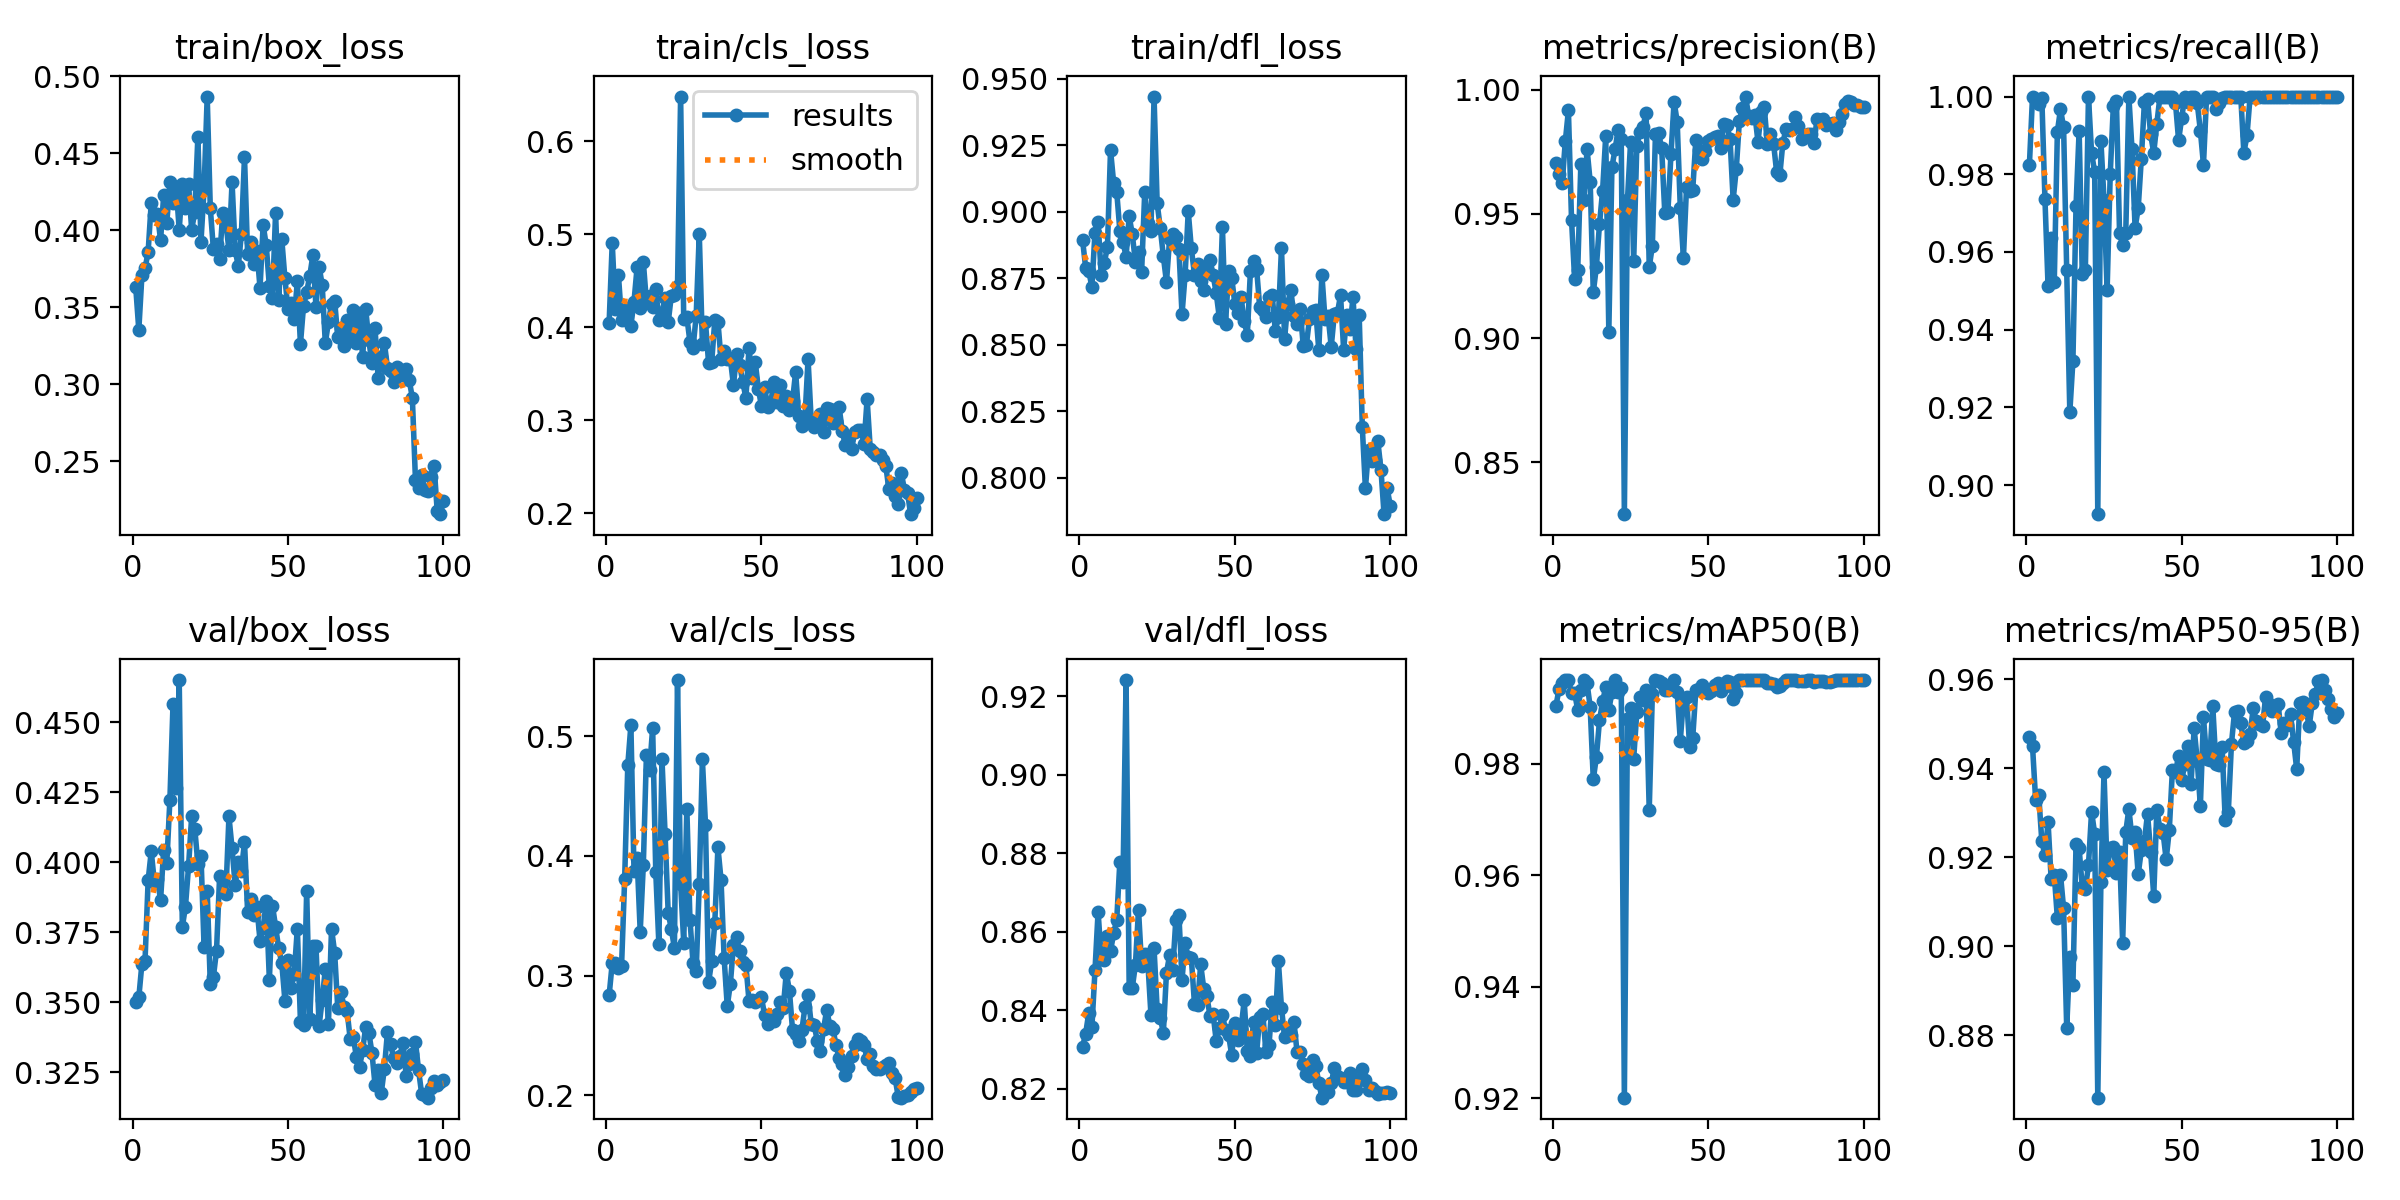

Data behind this chart, as committed beside it:
epoch, time, train/box_loss, train/cls_loss, train/dfl_loss, metrics/precision(B), metrics/recall(B), metrics/mAP50(B), metrics/mAP50-95(B), val/box_loss, val/cls_loss, val/dfl_loss, lr/pg0, lr/pg1, lr/pg2
1, 4.012, 0.3633, 0.4047, 0.8894, 0.9706, 0.9825, 0.9904, 0.947, 0.3501, 0.2835, 0.8307, 0.0001286, 0.0001286, 0.0001286
2, 6.745, 0.3353, 0.491, 0.879, 0.9661, 1, 0.9935, 0.9449, 0.3517, 0.3105, 0.8341, 0.0002688, 0.0002688, 0.0002688
3, 9.313, 0.3708, 0.4192, 0.8777, 0.9624, 0.9992, 0.9944, 0.9329, 0.3638, 0.3102, 0.8394, 0.0004062, 0.0004062, 0.0004062
4, 11.95, 0.3752, 0.4558, 0.8718, 0.9793, 0.9981, 0.995, 0.934, 0.3648, 0.3061, 0.8357, 0.0005408, 0.0005408, 0.0005408
5, 14.66, 0.3859, 0.4076, 0.8922, 0.9917, 0.9995, 0.995, 0.9235, 0.3935, 0.3081, 0.8502, 0.0006725, 0.0006725, 0.0006725
6, 17.25, 0.4179, 0.4175, 0.8961, 0.9477, 0.9737, 0.9926, 0.9204, 0.4039, 0.381, 0.8652, 0.0008014, 0.0008014, 0.0008014
7, 19.86, 0.4096, 0.4212, 0.8763, 0.9237, 0.9512, 0.9927, 0.9279, 0.3929, 0.4759, 0.8532, 0.0009274, 0.0009274, 0.0009274
8, 22.53, 0.4106, 0.4017, 0.8809, 0.9276, 0.9637, 0.9896, 0.915, 0.394, 0.5094, 0.8528, 0.001051, 0.001051, 0.001051
9, 25.33, 0.3934, 0.4276, 0.8867, 0.9701, 0.9523, 0.9933, 0.916, 0.3865, 0.3876, 0.8588, 0.001171, 0.001171, 0.001171
10, 27.92, 0.4227, 0.4645, 0.9232, 0.9557, 0.991, 0.995, 0.9063, 0.4045, 0.3985, 0.8551, 0.001289, 0.001289, 0.001289
11, 30.38, 0.4046, 0.4209, 0.9109, 0.9761, 0.9967, 0.9944, 0.9161, 0.3998, 0.3367, 0.8596, 0.001288, 0.001288, 0.001288
12, 32.97, 0.4314, 0.4706, 0.9073, 0.963, 0.9921, 0.9902, 0.9085, 0.4223, 0.3924, 0.8631, 0.001273, 0.001273, 0.001273
13, 35.57, 0.4175, 0.4273, 0.8929, 0.9184, 0.9553, 0.9772, 0.8817, 0.4565, 0.4847, 0.8779, 0.001259, 0.001259, 0.001259
14, 38.15, 0.4283, 0.4336, 0.8888, 0.9287, 0.9187, 0.9812, 0.8975, 0.4266, 0.4719, 0.8727, 0.001245, 0.001245, 0.001245
15, 40.75, 0.4002, 0.4223, 0.8831, 0.9459, 0.932, 0.9878, 0.8913, 0.4652, 0.5072, 0.9242, 0.001231, 0.001231, 0.001231
16, 43.37, 0.4302, 0.4414, 0.8983, 0.9594, 0.9719, 0.9912, 0.9228, 0.3769, 0.3867, 0.8458, 0.001217, 0.001217, 0.001217
17, 45.95, 0.4143, 0.4078, 0.8916, 0.9814, 0.9912, 0.9937, 0.922, 0.3841, 0.3265, 0.8458, 0.001203, 0.001203, 0.001203
18, 48.6, 0.4298, 0.4149, 0.8811, 0.9026, 0.9544, 0.9897, 0.9133, 0.3985, 0.4811, 0.8516, 0.001189, 0.001189, 0.001189
19, 51.17, 0.4004, 0.4317, 0.8847, 0.9689, 0.9554, 0.9928, 0.9128, 0.4164, 0.4182, 0.8657, 0.001174, 0.001174, 0.001174
20, 53.77, 0.4115, 0.4051, 0.8773, 0.976, 1, 0.995, 0.9181, 0.4121, 0.3524, 0.8514, 0.00116, 0.00116, 0.00116
21, 56.3, 0.4607, 0.4338, 0.9073, 0.9839, 0.9855, 0.9929, 0.9302, 0.3995, 0.3392, 0.8545, 0.001146, 0.001146, 0.001146
22, 58.95, 0.3925, 0.4352, 0.8957, 0.9801, 0.9805, 0.9936, 0.9253, 0.4024, 0.323, 0.8523, 0.001132, 0.001132, 0.001132
23, 61.48, 0.4269, 0.4444, 0.8927, 0.8291, 0.8925, 0.9201, 0.866, 0.3696, 0.5471, 0.8389, 0.001118, 0.001118, 0.001118
24, 63.99, 0.4867, 0.6484, 0.9433, 0.9558, 0.9887, 0.988, 0.9144, 0.3898, 0.3768, 0.8558, 0.001104, 0.001104, 0.001104
25, 66.58, 0.4143, 0.4085, 0.9032, 0.9789, 0.9735, 0.9899, 0.939, 0.3564, 0.3277, 0.8403, 0.001089, 0.001089, 0.001089
26, 69.13, 0.3876, 0.411, 0.8939, 0.9311, 0.9502, 0.9809, 0.9172, 0.3591, 0.4396, 0.8381, 0.001075, 0.001075, 0.001075
27, 71.71, 0.3908, 0.3843, 0.8832, 0.9773, 0.98, 0.9892, 0.922, 0.3684, 0.3468, 0.8343, 0.001061, 0.001061, 0.001061
28, 74.28, 0.3815, 0.3782, 0.8735, 0.9831, 0.9976, 0.9919, 0.9223, 0.3951, 0.3104, 0.8496, 0.001047, 0.001047, 0.001047
29, 76.98, 0.4112, 0.412, 0.8898, 0.9851, 0.9988, 0.9915, 0.9165, 0.3936, 0.3035, 0.854, 0.001033, 0.001033, 0.001033
30, 79.54, 0.4049, 0.5008, 0.8917, 0.9909, 0.9649, 0.9931, 0.9213, 0.3888, 0.3766, 0.8502, 0.001019, 0.001019, 0.001019
31, 82.11, 0.3872, 0.3817, 0.8903, 0.9286, 0.9618, 0.9717, 0.9008, 0.4164, 0.4807, 0.863, 0.001005, 0.001005, 0.001005
32, 84.7, 0.431, 0.4052, 0.8859, 0.9371, 0.9649, 0.9925, 0.9257, 0.405, 0.4261, 0.8642, 0.0009904, 0.0009904, 0.0009904
33, 87.27, 0.3872, 0.3613, 0.8615, 0.9821, 1, 0.995, 0.9308, 0.3917, 0.2944, 0.8478, 0.0009763, 0.0009763, 0.0009763
34, 89.82, 0.3766, 0.3626, 0.8764, 0.9826, 0.9865, 0.9948, 0.9244, 0.4, 0.3121, 0.8571, 0.0009621, 0.0009621, 0.0009621
35, 92.46, 0.3976, 0.4079, 0.9002, 0.9765, 0.9662, 0.9945, 0.9257, 0.397, 0.3443, 0.8535, 0.000948, 0.000948, 0.000948
36, 95.02, 0.4476, 0.406, 0.8862, 0.9505, 0.9712, 0.9933, 0.9161, 0.4073, 0.4072, 0.8533, 0.0009339, 0.0009339, 0.0009339
37, 97.54, 0.3847, 0.3657, 0.8764, 0.9508, 0.9839, 0.9933, 0.9215, 0.3824, 0.3802, 0.8417, 0.0009197, 0.0009197, 0.0009197
38, 100.2, 0.3922, 0.3744, 0.8803, 0.9742, 0.9986, 0.9937, 0.9235, 0.387, 0.3146, 0.8414, 0.0009056, 0.0009056, 0.0009056
39, 102.7, 0.378, 0.3659, 0.874, 0.9953, 0.9995, 0.995, 0.9298, 0.3813, 0.2744, 0.8517, 0.0008914, 0.0008914, 0.0008914
40, 105.1, 0.3866, 0.3662, 0.8707, 0.9871, 0.9902, 0.9928, 0.9212, 0.3839, 0.2931, 0.8455, 0.0008773, 0.0008773, 0.0008773
41, 107.5, 0.3625, 0.3373, 0.8783, 0.9523, 0.9855, 0.9841, 0.9113, 0.3719, 0.3255, 0.8436, 0.0008631, 0.0008631, 0.0008631
42, 110.2, 0.4034, 0.3709, 0.8821, 0.9323, 0.993, 0.9916, 0.9307, 0.3765, 0.332, 0.8386, 0.000849, 0.000849, 0.000849
43, 112.8, 0.3901, 0.3593, 0.8762, 0.9608, 1, 0.992, 0.9263, 0.386, 0.3206, 0.8391, 0.0008348, 0.0008348, 0.0008348
44, 115.5, 0.3636, 0.341, 0.8694, 0.9594, 1, 0.983, 0.9255, 0.358, 0.3111, 0.8322, 0.0008207, 0.0008207, 0.0008207
45, 118, 0.3563, 0.324, 0.8603, 0.9598, 1, 0.9847, 0.9195, 0.3845, 0.3092, 0.8354, 0.0008065, 0.0008065, 0.0008065
46, 120.6, 0.4114, 0.3773, 0.8942, 0.9799, 0.9999, 0.9932, 0.9261, 0.377, 0.2787, 0.8388, 0.0007924, 0.0007924, 0.0007924
47, 123.1, 0.3549, 0.3458, 0.8579, 0.9758, 1, 0.9935, 0.9395, 0.3692, 0.2794, 0.835, 0.0007782, 0.0007782, 0.0007782
48, 125.7, 0.394, 0.363, 0.8776, 0.972, 0.9983, 0.9941, 0.9392, 0.3639, 0.2783, 0.8336, 0.0007641, 0.0007641, 0.0007641
49, 128.3, 0.3688, 0.3339, 0.8751, 0.9754, 0.9887, 0.9933, 0.9427, 0.3506, 0.2796, 0.8285, 0.0007499, 0.0007499, 0.0007499
50, 130.9, 0.3487, 0.3151, 0.8653, 0.9794, 0.9946, 0.9926, 0.9373, 0.3651, 0.2819, 0.8369, 0.0007358, 0.0007358, 0.0007358
51, 133.5, 0.3531, 0.336, 0.8621, 0.9802, 1, 0.993, 0.9409, 0.3552, 0.2673, 0.8324, 0.0007216, 0.0007216, 0.0007216
52, 136.2, 0.3424, 0.3146, 0.8678, 0.9811, 0.9986, 0.9941, 0.945, 0.3601, 0.2595, 0.8353, 0.0007075, 0.0007075, 0.0007075
53, 138.8, 0.3669, 0.3181, 0.8589, 0.9814, 1, 0.9944, 0.9365, 0.3763, 0.2629, 0.8425, 0.0006934, 0.0006934, 0.0006934
54, 141.3, 0.3262, 0.3415, 0.8537, 0.9767, 1, 0.993, 0.9489, 0.343, 0.2622, 0.8297, 0.0006792, 0.0006792, 0.0006792
55, 143.9, 0.351, 0.3193, 0.8776, 0.9861, 0.9982, 0.9937, 0.9416, 0.3418, 0.2681, 0.8284, 0.0006651, 0.0006651, 0.0006651
56, 146.4, 0.3599, 0.3376, 0.8814, 0.9858, 0.9912, 0.9948, 0.9315, 0.3898, 0.278, 0.8371, 0.0006509, 0.0006509, 0.0006509
57, 149, 0.3703, 0.3151, 0.8785, 0.9801, 0.9825, 0.9946, 0.9515, 0.344, 0.2727, 0.8292, 0.0006368, 0.0006368, 0.0006368
58, 151.6, 0.3839, 0.3258, 0.8641, 0.9557, 1, 0.9917, 0.9422, 0.3699, 0.3024, 0.8383, 0.0006226, 0.0006226, 0.0006226
59, 154.1, 0.3501, 0.3111, 0.863, 0.9679, 1, 0.9926, 0.9417, 0.3702, 0.2873, 0.8391, 0.0006085, 0.0006085, 0.0006085
60, 156.7, 0.3764, 0.3206, 0.8603, 0.9874, 1, 0.995, 0.9538, 0.3415, 0.2547, 0.8293, 0.0005943, 0.0005943, 0.0005943
... 40 more rows
